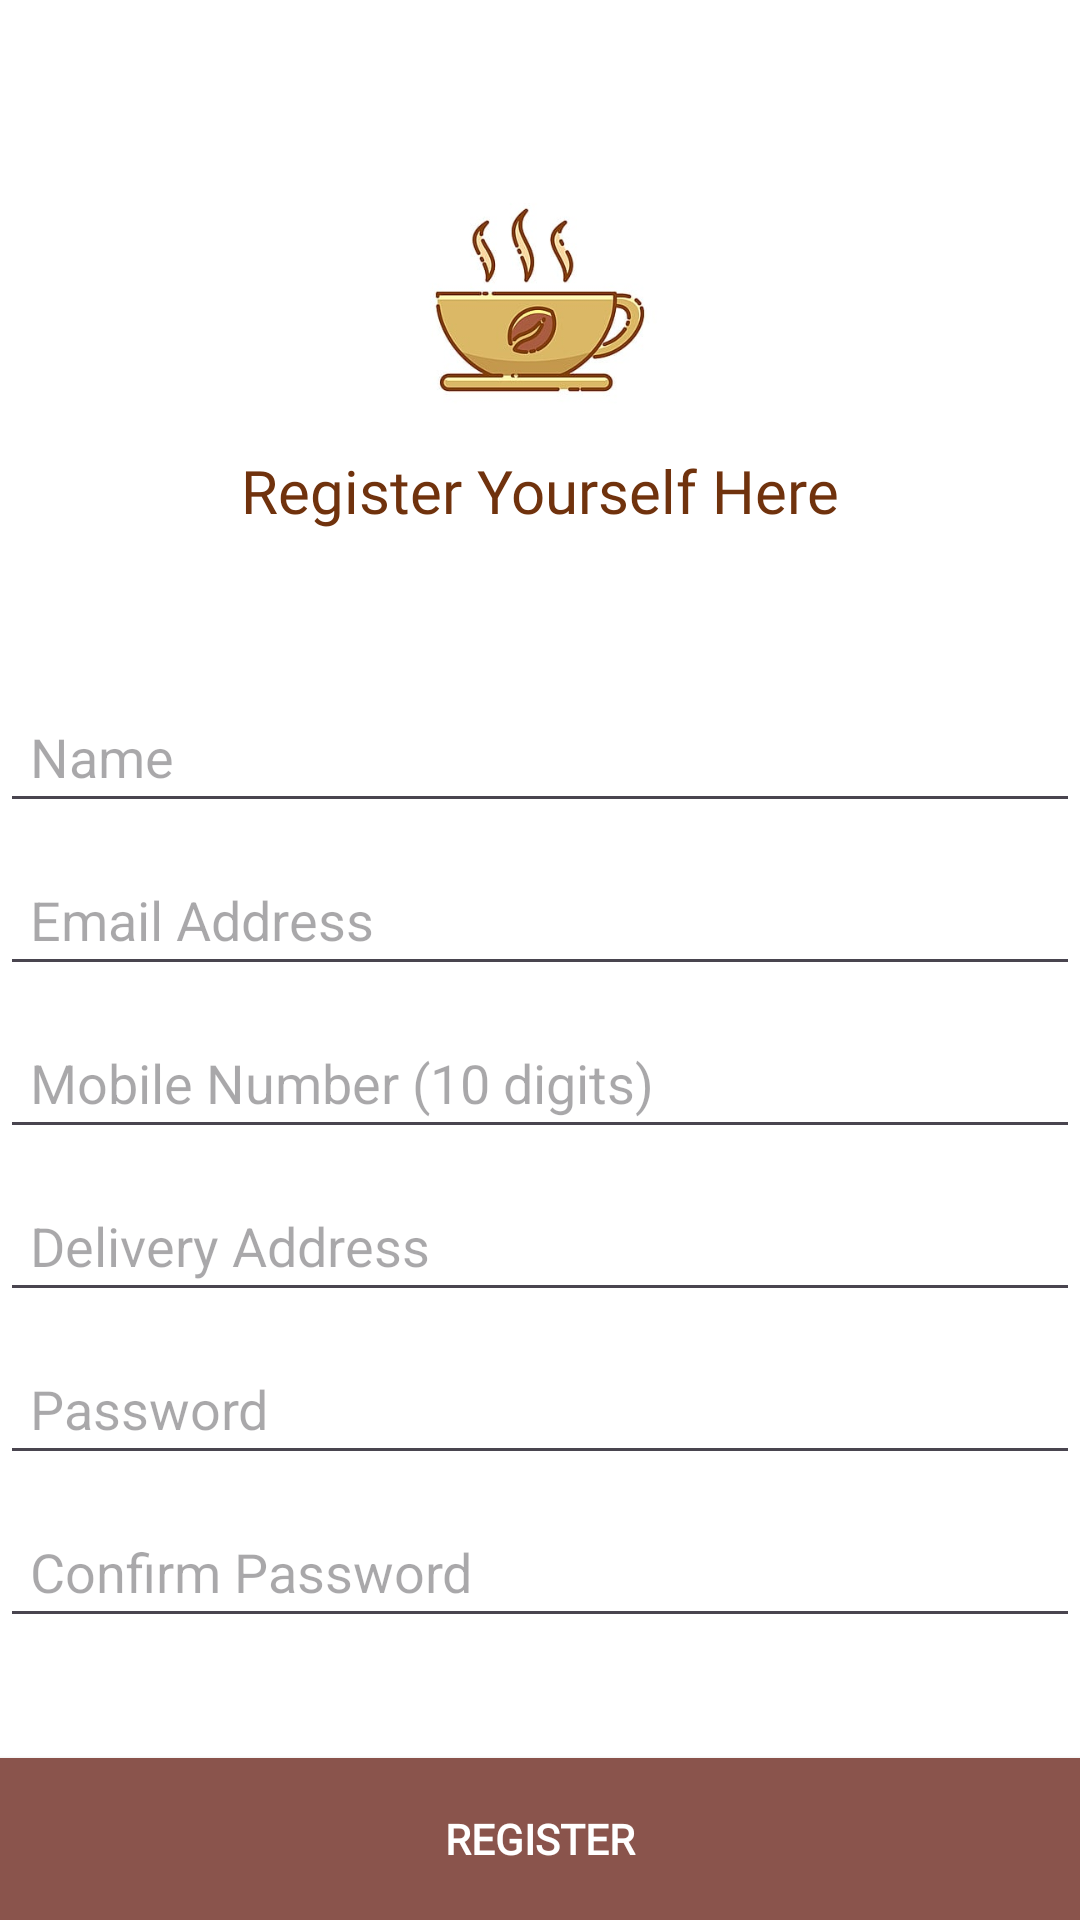

Layout XML and referenced resources for this Android screen:
<!-- AndroidManifest.xml: application theme Theme.FoodHub -->
<!-- res/layout/activity_register_page.xml -->
<?xml version="1.0" encoding="utf-8"?>
<RelativeLayout xmlns:android="http://schemas.android.com/apk/res/android"
    android:layout_width="match_parent"
    android:layout_height="match_parent"
    android:background="#ffffff">

    <ImageView
        android:id="@+id/imgCup"
        android:layout_width="100dp"
        android:layout_height="100dp"
        android:src="@drawable/cup"
        android:layout_centerHorizontal="true"
        android:layout_marginTop="50dp"/>

    <TextView
        android:id="@+id/txtRegister"
        android:layout_width="wrap_content"
        android:layout_height="wrap_content"
        android:layout_below="@+id/imgCup"
        android:layout_centerHorizontal="true"
        android:fontFamily="@font/abhaya_libre"
        android:text="Register Yourself Here"
        android:textColor="#70320d"
        android:textSize="20sp" />

    <EditText
        android:id="@+id/etName"
        android:layout_width="380dp"
        android:layout_height="wrap_content"
        android:hint="Name"
        android:textColor="#000000"
        android:padding="10dp"
        android:layout_below="@id/imgCup"
        android:layout_centerHorizontal="true"
        android:layout_marginTop="80dp"
        android:inputType="text"
        android:maxLines="1"
        />

    <EditText
        android:id="@+id/etEmail"
        android:layout_width="380dp"
        android:layout_height="wrap_content"
        android:hint="Email Address"
        android:textColor="#000000"
        android:padding="10dp"
        android:layout_below="@id/etName"
        android:layout_centerHorizontal="true"
        android:layout_marginTop="10dp"
        android:inputType="textEmailAddress"
        android:maxLines="1"
        />

    <EditText
        android:id="@+id/etMobileNumber"
        android:layout_width="380dp"
        android:layout_height="wrap_content"
        android:hint="Mobile Number (10 digits)"
        android:textColor="#000000"
        android:padding="10dp"
        android:layout_below="@id/etEmail"
        android:layout_centerHorizontal="true"
        android:layout_marginTop="10dp"
        android:inputType="phone"
        android:maxLines="1"
        android:maxLength="10"
        />
    <EditText
        android:id="@+id/etDeliveryAddress"
        android:layout_width="380dp"
        android:layout_height="wrap_content"
        android:hint="Delivery Address"
        android:textColor="#000000"
        android:padding="10dp"
        android:layout_below="@id/etMobileNumber"
        android:layout_centerHorizontal="true"
        android:layout_marginTop="10dp"
        android:inputType="textMultiLine"
        />
    <EditText
        android:id="@+id/etPassword"
        android:layout_width="380dp"
        android:layout_height="wrap_content"
        android:hint="Password"
        android:textColor="#000000"
        android:padding="10dp"
        android:layout_below="@id/etDeliveryAddress"
        android:layout_centerHorizontal="true"
        android:layout_marginTop="10dp"
        android:inputType="textPassword"
        android:maxLines="1"
        />
    <EditText
        android:id="@+id/etConfirmPassword"
        android:layout_width="380dp"
        android:layout_height="wrap_content"
        android:hint="Confirm Password"
        android:textColor="#000000"
        android:padding="10dp"
        android:layout_below="@id/etPassword"
        android:layout_centerHorizontal="true"
        android:layout_marginTop="10dp"
        android:inputType="textPassword"
        android:maxLines="1"
        />

    <androidx.appcompat.widget.AppCompatButton
        android:id="@+id/btnLogin"
        android:layout_width="380dp"
        android:layout_height="55dp"
        android:layout_below="@id/etConfirmPassword"
        android:layout_centerHorizontal="true"
        android:layout_marginTop="40dp"
        android:background="#8a544c"
        android:fontFamily="@font/amethysta"
        android:text="Register"
        android:textColor="#ffffff"
        android:textStyle="bold" />

</RelativeLayout>
<!-- resources referenced by this layout -->
<resources>
  <!-- drawable cup: jpg bitmap (drawable, 10808 bytes) -->
  <style name="Theme.FoodHub" parent="Base.Theme.FoodHub" />
  <style name="Base.Theme.FoodHub" parent="Theme.Material3.DayNight.NoActionBar">
          
          
      </style>
</resources>
